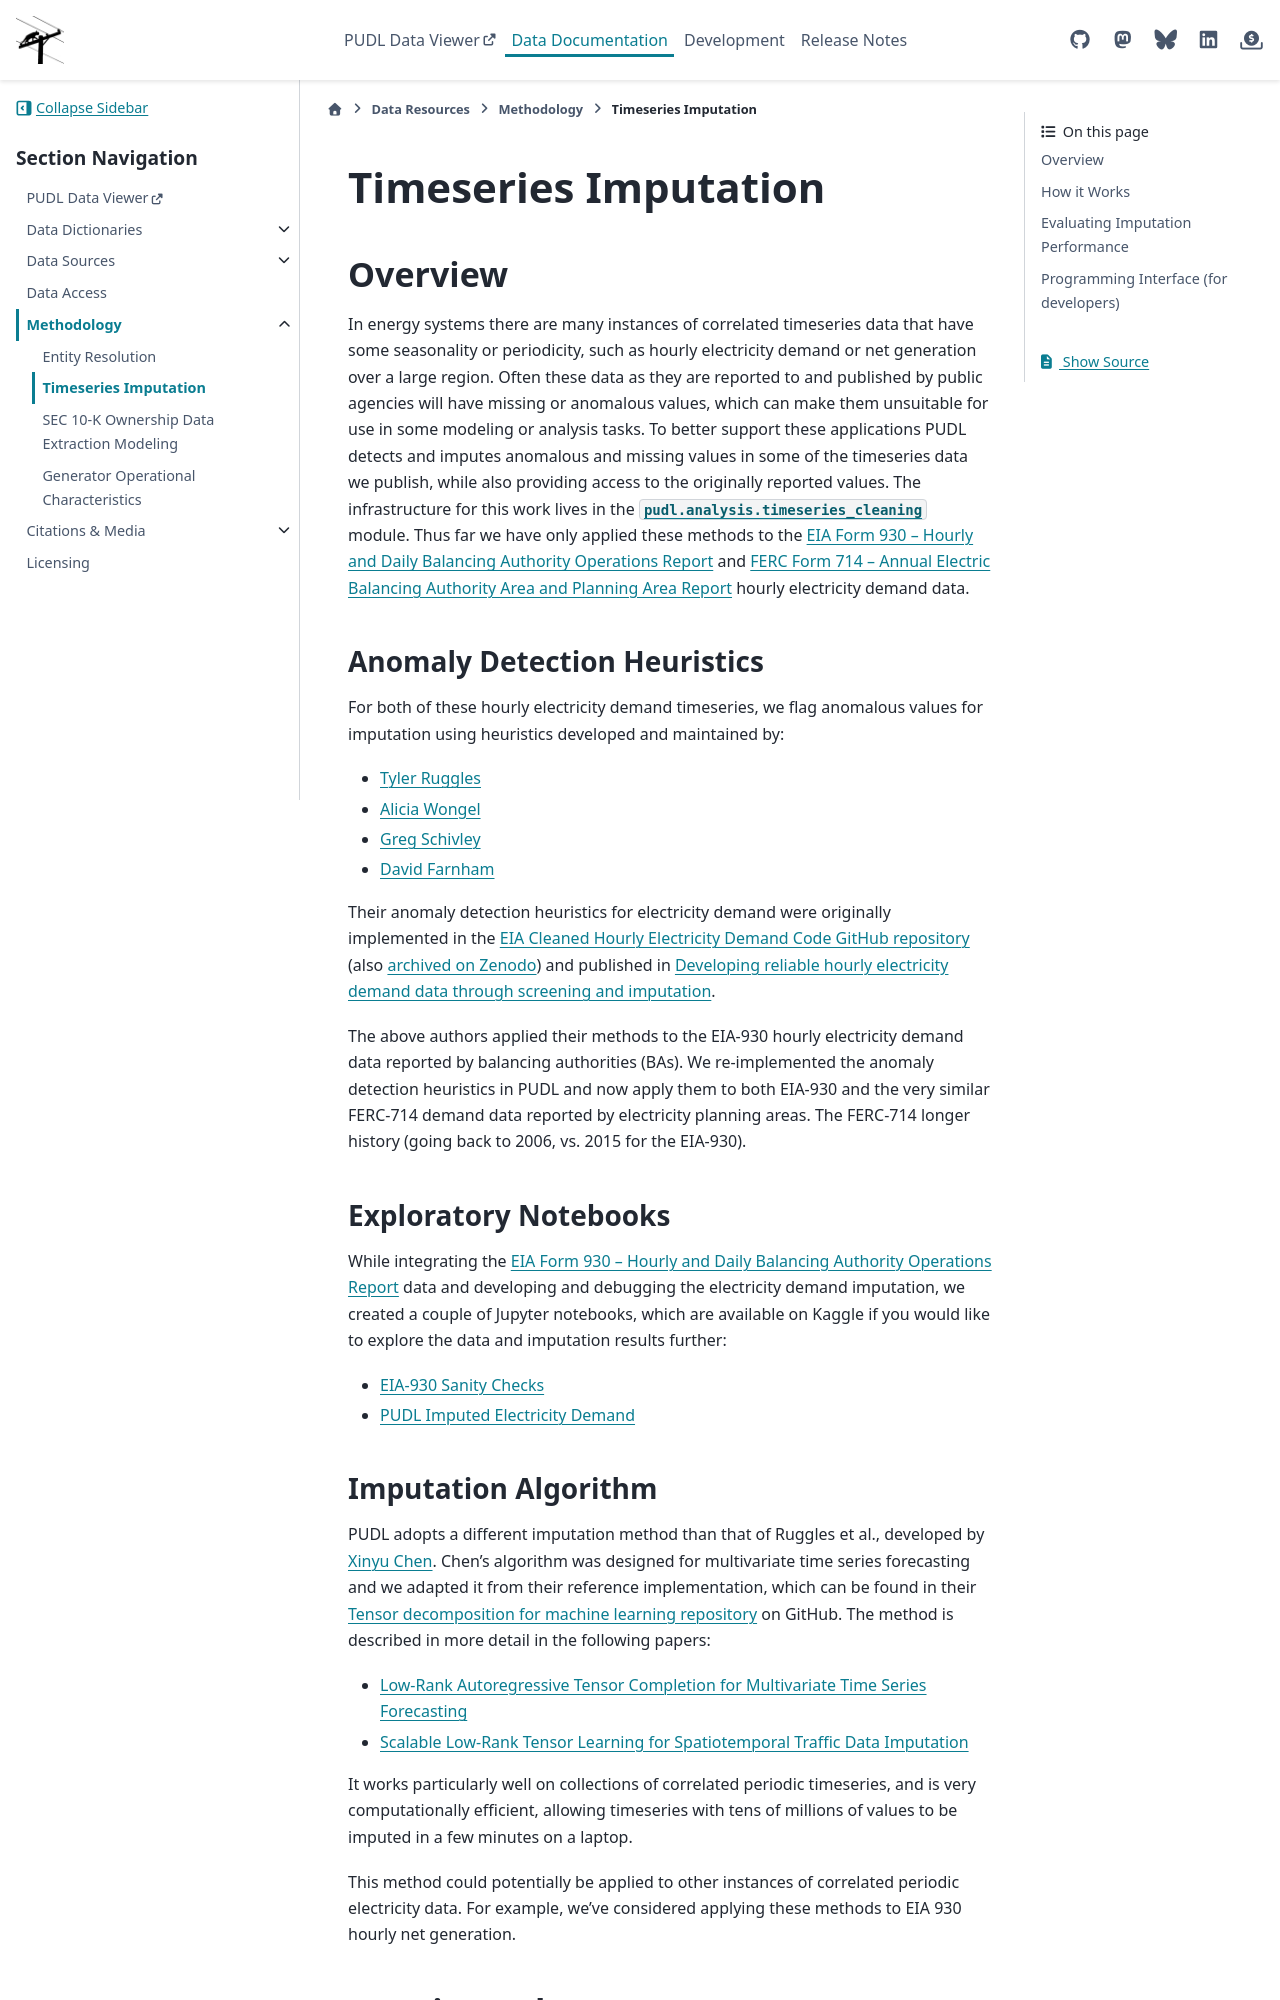

repository: catalyst-cooperative/pudl · page: en/nightly/methodology/timeseries_imputation.html · generator: sphinx

Timeseries Imputation
===============================================================================

Overview
~~~~~~~~

In energy systems there are many instances of correlated timeseries data that have some
seasonality or periodicity, such as hourly electricity demand or net generation over a
large region. Often these data as they are reported to and published by public agencies
will have missing or anomalous values, which can make them unsuitable for use in some
modeling or analysis tasks. To better support these applications PUDL detects and
imputes anomalous and missing values in some of the timeseries data we publish, while
also providing access to the originally reported values. The infrastructure for this
work lives in the :mod:`pudl.analysis.timeseries_cleaning` module. Thus far we have only
applied these methods to the :doc:`/data_sources/eia930` and
:doc:`/data_sources/ferc714` hourly electricity demand data.

Anomaly Detection Heuristics
----------------------------

For both of these hourly electricity demand timeseries, we flag anomalous values for
imputation using heuristics developed and maintained by:

- `Tyler Ruggles <https://github.com/truggles>`__
- `Alicia Wongel <https://github.com/awongel>`__
- `Greg Schivley <https://github.com/gschivley>`__
- `David Farnham <https://github.com/d-farnham>`__

Their anomaly detection heuristics for electricity demand were originally implemented in
the `EIA Cleaned Hourly Electricity Demand Code GitHub repository
<https://github.com/truggles/EIA_Cleaned_Hourly_Electricity_Demand_Code>`__ (also
`archived on Zenodo <http://doi.org/10.5281/zenodo.3737085>`__) and published in
`Developing reliable hourly electricity demand data through screening and imputation
<https://doi.org/10.1038/s41597-020-0483-x>`__.

The above authors applied their methods to the EIA-930 hourly electricity demand data
reported by balancing authorities (BAs). We re-implemented the anomaly detection
heuristics in PUDL and now apply them to both EIA-930 and the very similar FERC-714
demand data reported by electricity planning areas. The FERC-714 longer history (going
back to 2006, vs. 2015 for the EIA-930).

Exploratory Notebooks
---------------------

While integrating the :doc:`/data_sources/eia930` data and developing and debugging the
electricity demand imputation, we created a couple of Jupyter notebooks, which are
available on Kaggle if you would like to explore the data and imputation results
further:

* `EIA-930 Sanity Checks <https://www.kaggle.com/code/catalystcooperative/03-eia-930-sanity-checks>`__
* `PUDL Imputed Electricity Demand <https://www.kaggle.com/code/catalystcooperative/06-pudl-imputed-electricity-demand>`__

Imputation Algorithm
--------------------

PUDL adopts a different imputation method than that of Ruggles et al., developed by
`Xinyu Chen <https://xinychen.github.io/>`__. Chen's algorithm was designed for
multivariate time series forecasting and we adapted it from their reference
implementation, which can be found in their `Tensor decomposition for machine learning
repository <https://github.com/xinychen/tensor-learning>`__ on GitHub. The method is
described in more detail in the following papers:

- `Low-Rank Autoregressive Tensor Completion for Multivariate Time Series Forecasting <https://arxiv.org/abs/2006.10436>`__
- `Scalable Low-Rank Tensor Learning for Spatiotemporal Traffic Data Imputation <https://arxiv.org/abs/2008.03194>`__

It works particularly well on collections of correlated periodic timeseries, and is very
computationally efficient, allowing timeseries with tens of millions of values to be
imputed in a few minutes on a laptop.

This method could potentially be applied to other instances of correlated periodic
electricity data. For example, we've considered applying these methods to EIA 930 hourly
net generation.
